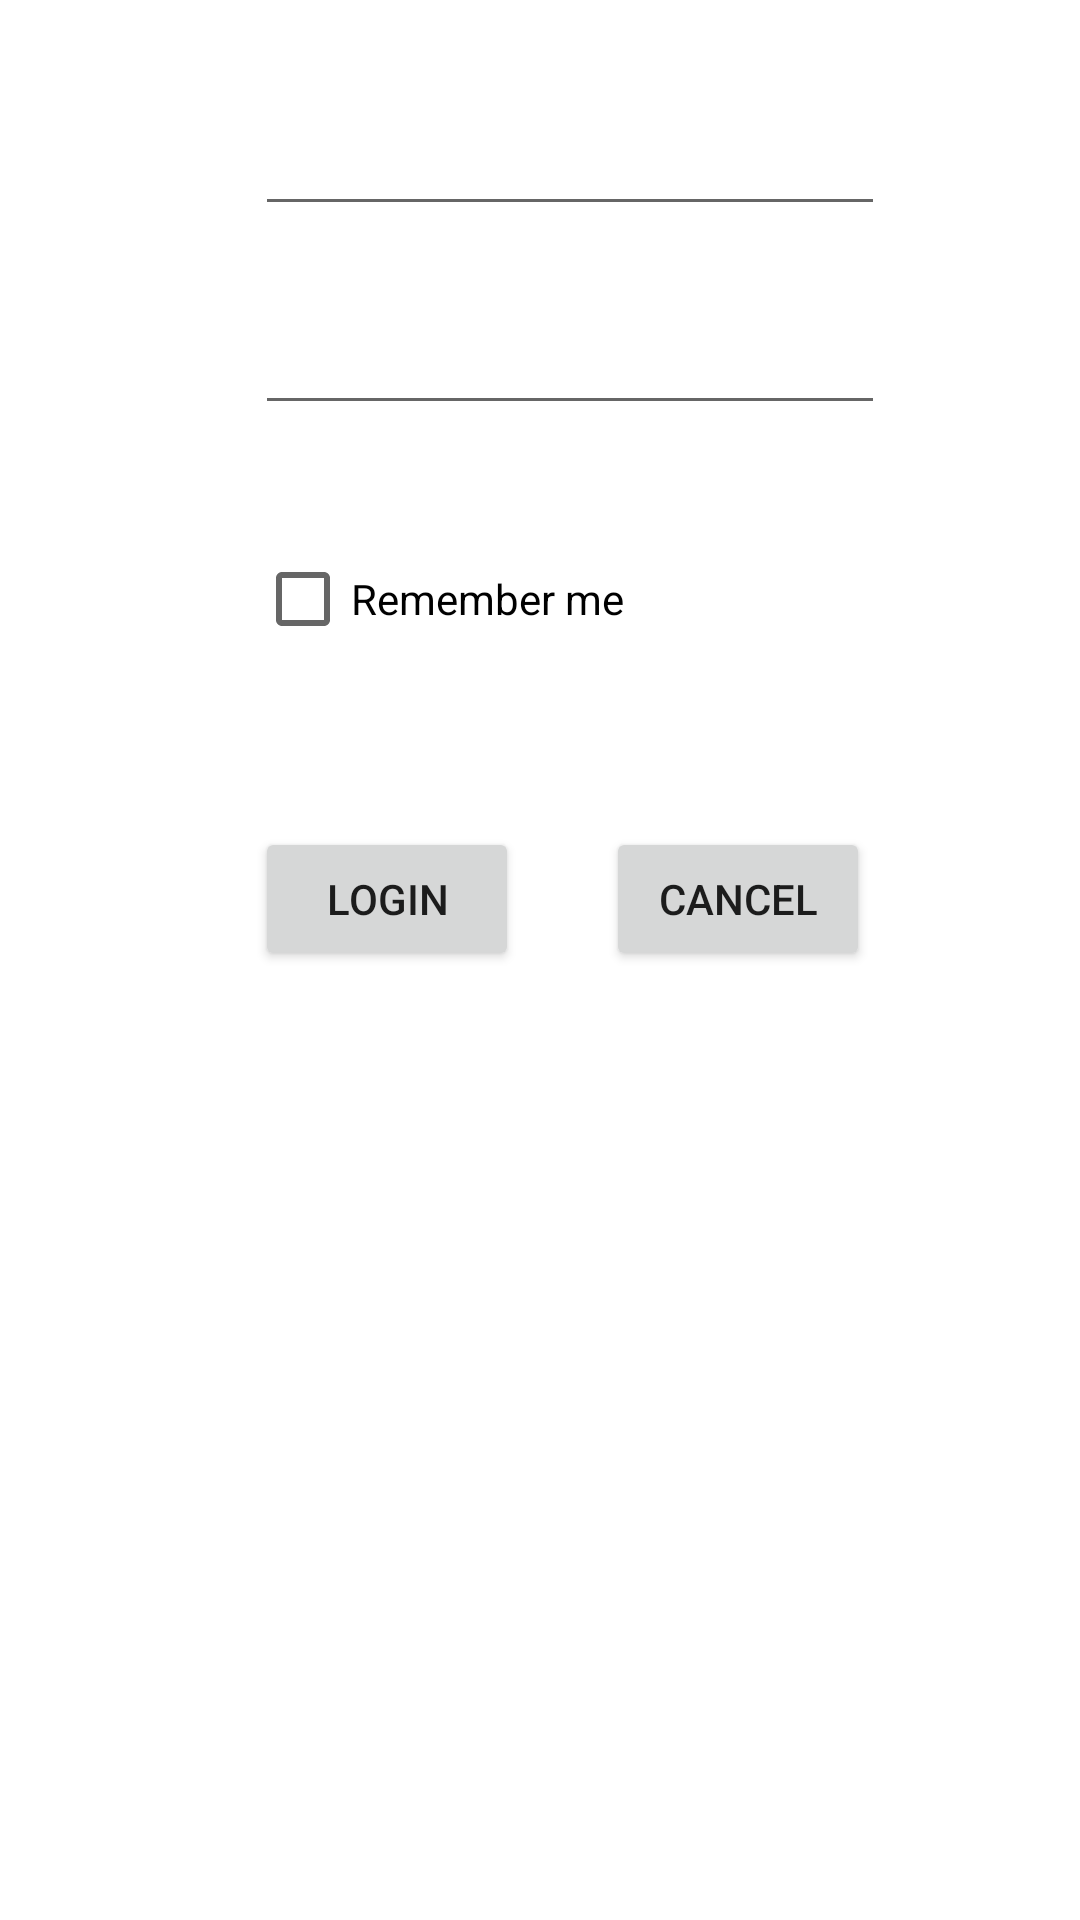

Reconstruct the res/layout file that produces this screen, plus the resources it refers to.
<!-- AndroidManifest.xml: application theme Theme.LandT2 -->
<!-- res/layout/activity_main.xml -->
<?xml version="1.0" encoding="utf-8"?>
<androidx.constraintlayout.widget.ConstraintLayout xmlns:android="http://schemas.android.com/apk/res/android"
    xmlns:app="http://schemas.android.com/apk/res-auto"
    xmlns:tools="http://schemas.android.com/tools"
    android:layout_width="match_parent"
    android:layout_height="match_parent"
    tools:context=".MainActivity">


    <EditText
        android:id="@+id/editTxt1"
        android:layout_width="wrap_content"
        android:layout_height="wrap_content"
        android:layout_marginStart="85dp"
        android:layout_marginTop="34dp"
        android:ems="10"
        android:inputType="textPersonName"
        app:layout_constraintStart_toStartOf="parent"
        app:layout_constraintTop_toTopOf="parent"
        tools:ignore="MissingConstraints" />

    <EditText
        android:id="@+id/editTxt2"
        android:layout_width="wrap_content"
        android:layout_height="wrap_content"
        android:layout_marginTop="25dp"
        android:ems="10"
        android:inputType="textPersonName"
        app:layout_constraintStart_toStartOf="@+id/editTxt1"
        app:layout_constraintTop_toBottomOf="@+id/editTxt1"
        tools:ignore="MissingConstraints" />

    <CheckBox
        android:id="@+id/checkBox"
        android:layout_width="wrap_content"
        android:layout_height="wrap_content"
        android:layout_marginTop="34dp"
        android:text="Remember me"
        app:layout_constraintStart_toStartOf="@+id/editTxt2"
        app:layout_constraintTop_toBottomOf="@+id/editTxt2"
        tools:ignore="MissingConstraints" />

    <Button
        android:id="@+id/button"
        android:layout_width="wrap_content"
        android:layout_height="wrap_content"
        android:text="Login"
        android:onClick="clickHandler"
        app:layout_constraintBaseline_toBaselineOf="@+id/button2"
        app:layout_constraintStart_toStartOf="@+id/checkBox"
        tools:ignore="MissingConstraints,OnClick" />

    <Button
        android:id="@+id/button2"
        android:layout_width="wrap_content"
        android:layout_height="wrap_content"
        android:layout_marginStart="29dp"
        android:layout_marginTop="52dp"
        android:text="Cancel"
        android:onClick="clickHandler"
        app:layout_constraintStart_toEndOf="@+id/button"
        app:layout_constraintTop_toBottomOf="@+id/checkBox"
        tools:ignore="MissingConstraints,OnClick" />


</androidx.constraintlayout.widget.ConstraintLayout>
<!-- resources referenced by this layout -->
<resources>
  <style name="Theme.LandT2" parent="Theme.MaterialComponents.DayNight.DarkActionBar">
          
          <item name="colorPrimary">@color/purple_500</item>
          <item name="colorPrimaryVariant">@color/purple_700</item>
          <item name="colorOnPrimary">@color/white</item>
          
          <item name="colorSecondary">@color/teal_200</item>
          <item name="colorSecondaryVariant">@color/teal_700</item>
          <item name="colorOnSecondary">@color/black</item>
          
          <item name="android:statusBarColor" tools:targetApi="l">?attr/colorPrimaryVariant</item>
          
      </style>
  <!-- not gathered from this repository: default colours our renderer supplied (Android Studio template values) -->
  <color name="purple_500">#FF6200EE</color>
  <color name="purple_700">#FF3700B3</color>
  <color name="teal_200">#FF03DAC5</color>
  <color name="teal_700">#FF018786</color>
  <color name="black">#FF000000</color>
  <color name="white">#FFFFFFFF</color>
</resources>
